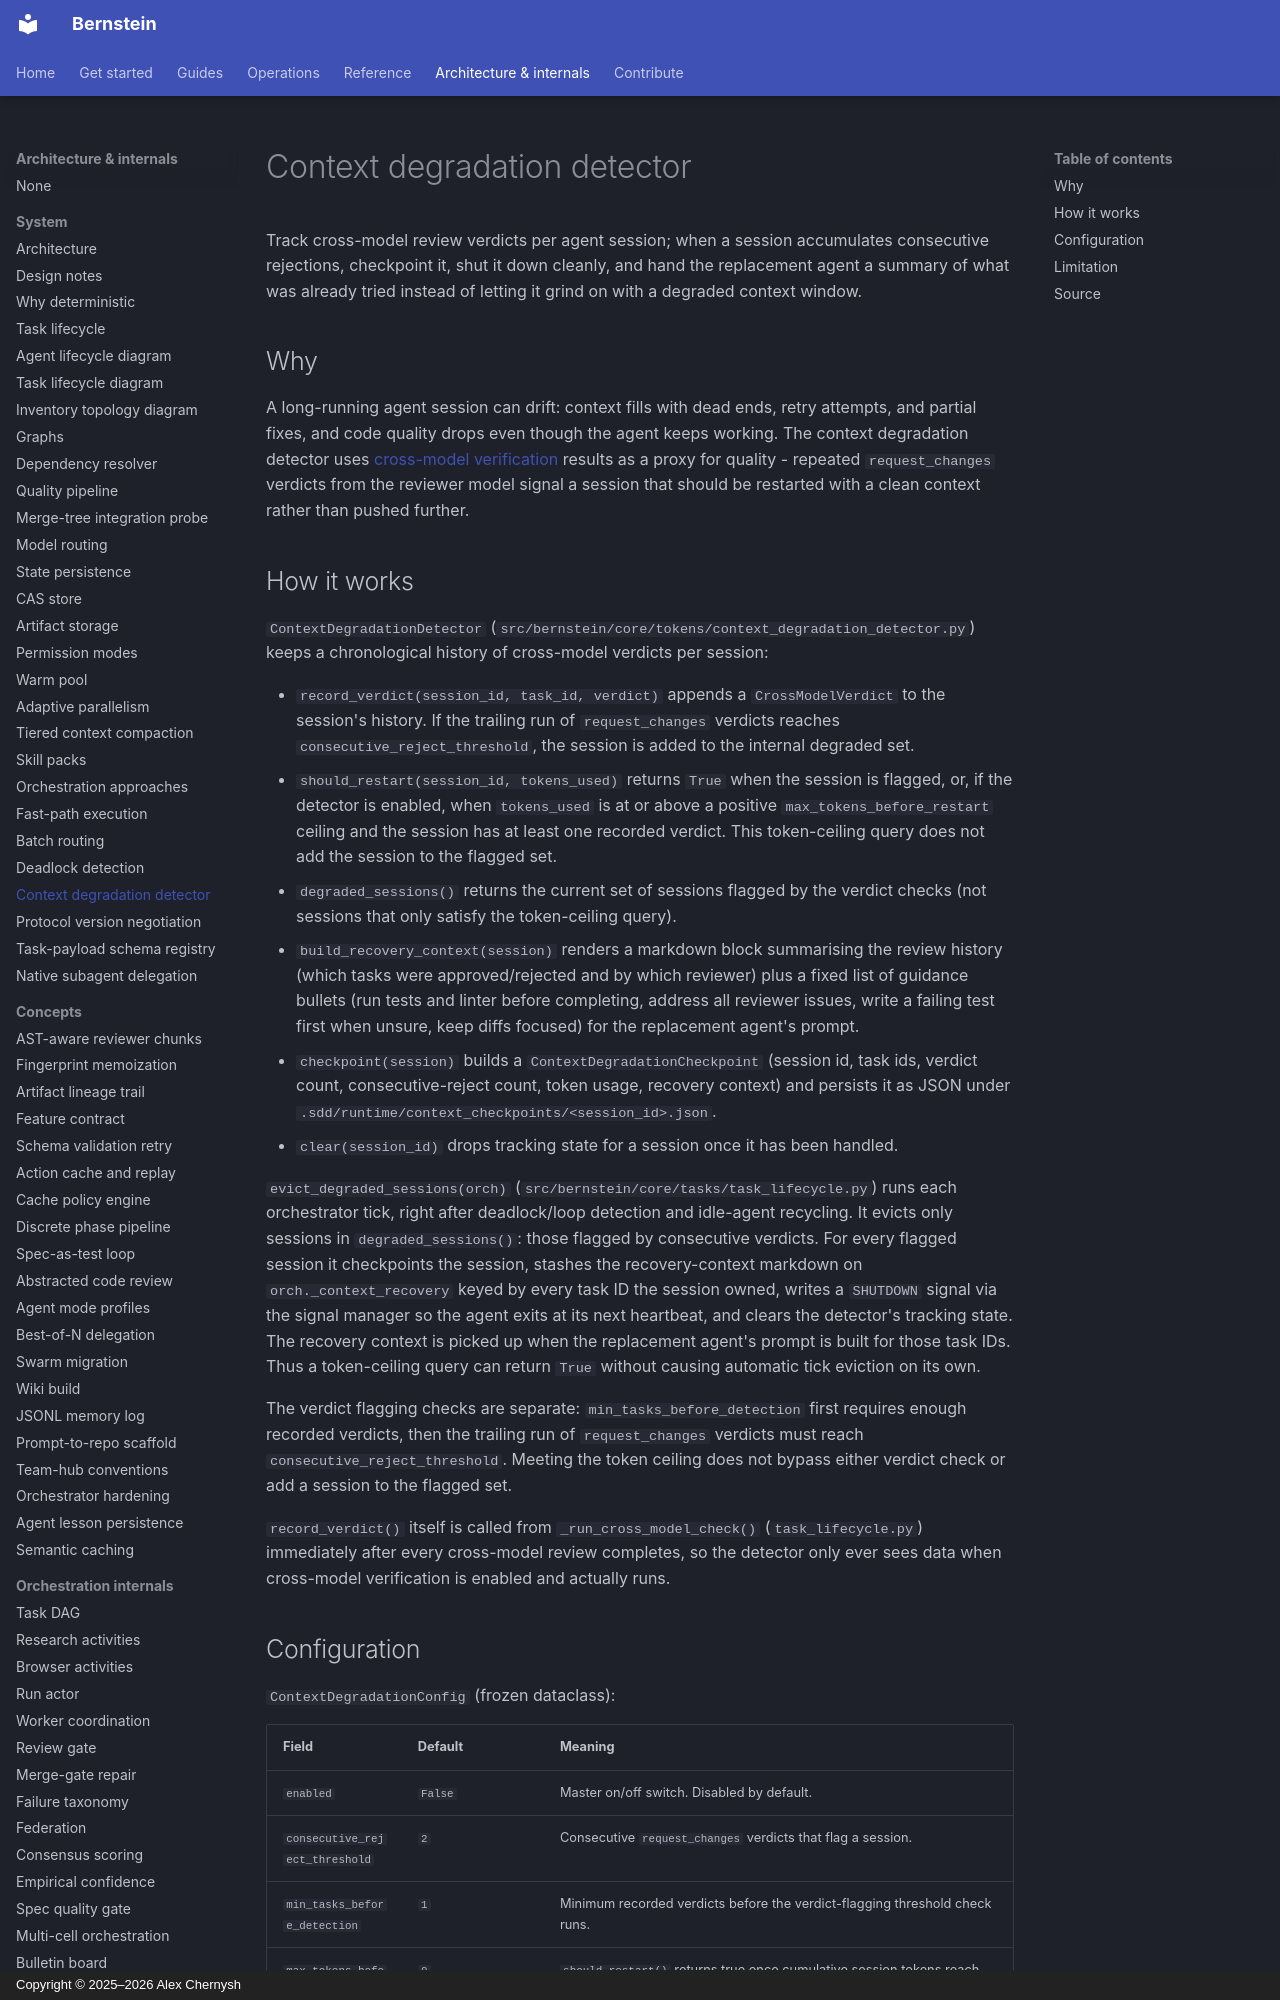

repository: sipyourdrink-ltd/bernstein · page: architecture/context-degradation-detector/index.html · generator: mkdocs · copyright: Copyright © 2025–2026 Alex Chernysh

# Context degradation detector

Track cross-model review verdicts per agent session; when a session
accumulates consecutive rejections, checkpoint it, shut it down cleanly, and
hand the replacement agent a summary of what was already tried instead of
letting it grind on with a degraded context window.

## Why

A long-running agent session can drift: context fills with dead ends, retry
attempts, and partial fixes, and code quality drops even though the agent
keeps working. The context degradation detector uses [cross-model
verification](quality-pipeline.md#cross-model-verifier)
results as a proxy for quality - repeated `request_changes` verdicts from
the reviewer model signal a session that should be restarted with a clean
context rather than pushed further.

## How it works

`ContextDegradationDetector` (`src/bernstein/core/tokens/context_degradation_detector.py`)
keeps a chronological history of cross-model verdicts per session:

- `record_verdict(session_id, task_id, verdict)` appends a `CrossModelVerdict`
  to the session's history. If the trailing run of `request_changes`
  verdicts reaches `consecutive_reject_threshold`, the session is added to
  the internal degraded set.
- `should_restart(session_id, tokens_used)` returns `True` when the session is
  flagged, or, if the detector is enabled, when `tokens_used` is at or above
  a positive `max_tokens_before_restart` ceiling and the session has at least
  one recorded verdict. This token-ceiling query does not add the session to
  the flagged set.
- `degraded_sessions()` returns the current set of sessions flagged by the
  verdict checks (not sessions that only satisfy the token-ceiling query).
- `build_recovery_context(session)` renders a markdown block summarising the
  review history (which tasks were approved/rejected and by which reviewer)
  plus a fixed list of guidance bullets (run tests and linter before
  completing, address all reviewer issues, write a failing test first when
  unsure, keep diffs focused) for the replacement agent's prompt.
- `checkpoint(session)` builds a `ContextDegradationCheckpoint` (session id,
  task ids, verdict count, consecutive-reject count, token usage, recovery
  context) and persists it as JSON under `.sdd/runtime/context_checkpoints/<session_id>.json`.
- `clear(session_id)` drops tracking state for a session once it has been
  handled.

`evict_degraded_sessions(orch)` (`src/bernstein/core/tasks/task_lifecycle.py`)
runs each orchestrator tick, right after deadlock/loop detection and idle-agent
recycling. It evicts only sessions in `degraded_sessions()`: those flagged by
consecutive verdicts. For every flagged session it checkpoints the session,
stashes the recovery-context markdown on `orch._context_recovery` keyed by
every task ID the session owned, writes a `SHUTDOWN` signal via the signal
manager so the agent exits at its next heartbeat, and clears the detector's
tracking state. The recovery context is picked up when the replacement agent's
prompt is built for those task IDs. Thus a token-ceiling query can return
`True` without causing automatic tick eviction on its own.

The verdict flagging checks are separate: `min_tasks_before_detection` first
requires enough recorded verdicts, then the trailing run of
`request_changes` verdicts must reach `consecutive_reject_threshold`. Meeting
the token ceiling does not bypass either verdict check or add a session to the
flagged set.

`record_verdict()` itself is called from `_run_cross_model_check()`
(`task_lifecycle.py`) immediately after every cross-model review completes,
so the detector only ever sees data when cross-model verification is
enabled and actually runs.
